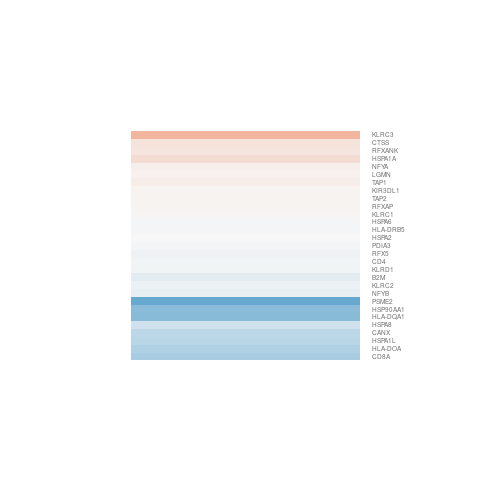

Data behind this chart, as committed beside it:
gene.id, ENSEMBL, ENTREZID, SYMBOL, logFC, AveExpr, t, P.Value, adj.P.Val, B
ENSG00000001167, ENSG00000001167, 4800, NFYA, 0.07987, 6.36, 0.4382, 0.6689, 0.9999, -6.556
ENSG00000010626, ENSG00000010610, 920, CD4, -0.04657, 1.29, -0.1025, 0.9201, 0.9999, -5.741
ENSG00000064601, ENSG00000064490, 8625, RFXANK, 0.1599, 5.006, 1.013, 0.3308, 0.9999, -5.98
ENSG00000080854, ENSG00000080824, 3320, HSP90AA1, -0.7442, 3.696, -1.866, 0.08618, 0.9999, -4.651
ENSG00000100628, ENSG00000100600, 5641, LGMN, 0.07022, -1.111, 0.07082, 0.9447, 0.9999, -5.118
ENSG00000100979, ENSG00000100911, 5721, PSME2, -1.329, -1.645, -1.284, 0.223, 0.9999, -4.592
ENSG00000110074, ENSG00000109971, 3312, HSPA8, -0.2849, 3.359, -0.9525, 0.3593, 0.9999, -5.715
ENSG00000121057, ENSG00000120837, 4801, NFYB, -0.1068, 5.981, -0.8063, 0.4355, 0.9999, -6.32
ENSG00000127080, ENSG00000126803, 3306, HSPA2, -0.007478, 4.001, -0.03957, 0.9691, 0.9999, -6.434
ENSG00000127366, ENSG00000127022, 821, CANX, -0.4023, -0.8699, -0.7834, 0.4483, 0.9999, -5.099
ENSG00000133318, ENSG00000133111, 5994, RFXAP, 0.03666, 5.582, 0.2379, 0.8159, 0.9999, -6.591
ENSG00000134758, ENSG00000134539, 3824, KLRD1, -0.04739, 6.479, -0.2391, 0.815, 0.9999, -6.627
ENSG00000134759, ENSG00000134545, 3821, KLRC1, 0.02145, 6.323, 0.1648, 0.8718, 0.9999, -6.643
ENSG00000143537, ENSG00000143390, 5993, RFX5, -0.06095, 3.317, -0.1703, 0.8675, 0.9999, -6.188
ENSG00000154079, ENSG00000153563, 925, CD8A, -0.5257, 1.438, -1.55, 0.1467, 0.9999, -4.709
ENSG00000163348, ENSG00000163131, 1520, CTSS, 0.1904, 5.496, 0.7095, 0.4913, 0.9999, -6.352
ENSG00000166913, ENSG00000166710, 567, B2M, -0.1419, 9.031, -0.7433, 0.4714, 0.9999, -6.363
ENSG00000167272, ENSG00000167004, 2923, PDIA3, -0.01045, 3.775, -0.05752, 0.9551, 0.9999, -6.353
ENSG00000167792, ENSG00000167633, 3811, KIR3DL1, 0.03206, 5.636, 0.1399, 0.891, 0.9999, -6.583
ENSG00000168653, ENSG00000168394, 6890, TAP1, 0.1074, 6.041, 0.6251, 0.5434, 0.9999, -6.447
ENSG00000173402, ENSG00000173110, 3310, HSPA6, -0.02774, 4.465, -0.1859, 0.8556, 0.9999, -6.471
ENSG00000197054, ENSG00000196735, 3117, HLA-DQA1, -0.7645, 1.247, -1.327, 0.2088, 0.9999, -4.984
ENSG00000198755, ENSG00000198502, 3127, HLA-DRB5, -0.01699, 9.979, -0.1285, 0.8999, 0.9999, -6.632
ENSG00000204482, ENSG00000204252, 3111, HLA-DOA, -0.484, 1.51, -1.392, 0.1888, 0.9999, -4.917
ENSG00000204516, ENSG00000204267, 6891, TAP2, 0.03197, 3.946, 0.185, 0.8563, 0.9999, -6.32
ENSG00000204622, ENSG00000204389, 3303, HSPA1A, 0.2518, 2.994, 0.542, 0.5975, 0.9999, -6.14
ENSG00000204623, ENSG00000204390, 3305, HSPA1L, -0.4213, 2.834, -1.636, 0.1273, 0.9999, -4.902
ENSG00000206527, ENSG00000205809, 3822, KLRC2, -0.08887, 6.193, -0.6262, 0.5427, 0.9999, -6.449
ENSG00000206530, ENSG00000205810, 3823, KLRC3, 0.5696, 1.818, 1.139, 0.2765, 0.9999, -5.267
